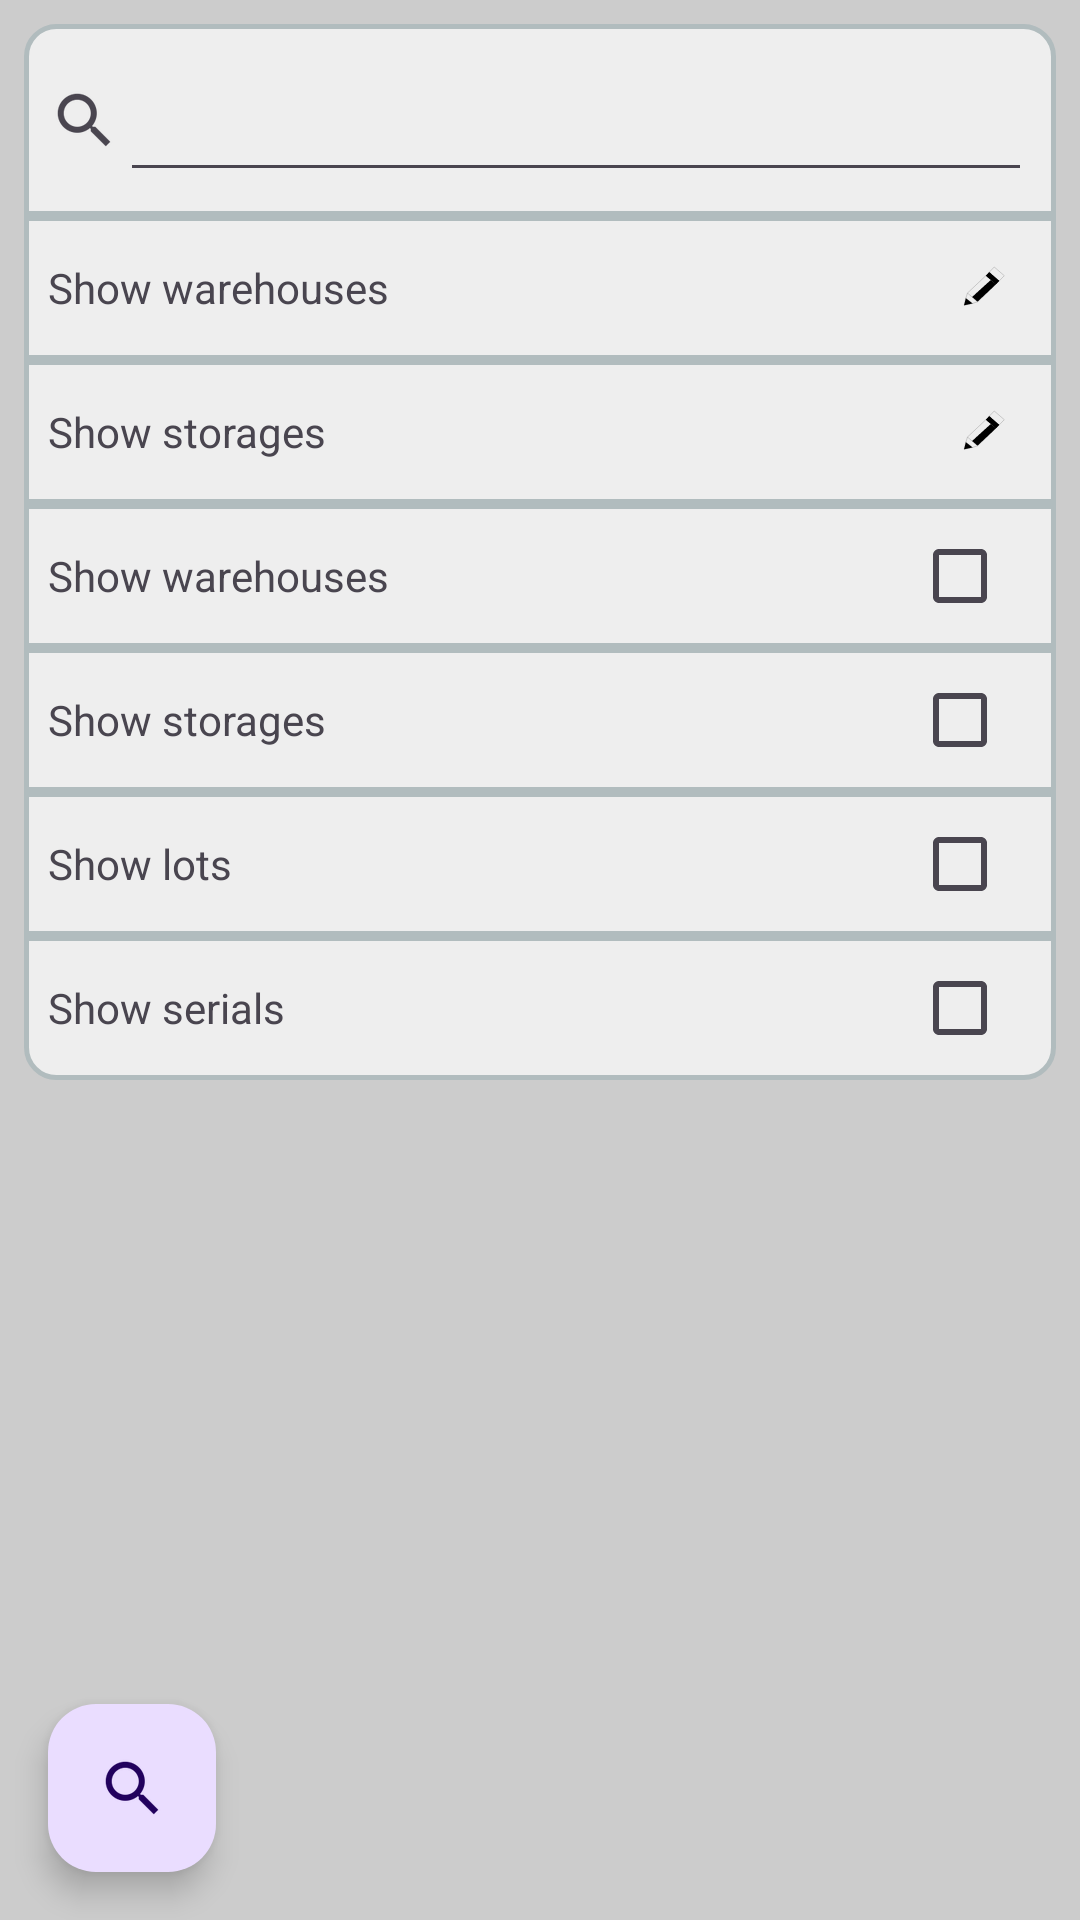

Here is an Android app screen rendered from its layout file. Give the layout XML and the strings, colors and styles it references.
<!-- AndroidManifest.xml: activity theme Theme.EasyInventoryClient.NoActionBar -->
<!-- res/layout/fragment_search.xml -->
<?xml version="1.0" encoding="utf-8"?>
<androidx.coordinatorlayout.widget.CoordinatorLayout xmlns:android="http://schemas.android.com/apk/res/android"
    xmlns:tools="http://schemas.android.com/tools"
    android:layout_width="match_parent"
    android:layout_height="match_parent"
    xmlns:app="http://schemas.android.com/apk/res-auto"
    android:background="?attr/app_background"
    android:orientation="vertical"
    tools:context=".ui.search.SearchFragment">

    <ScrollView
        android:layout_width="match_parent"
        android:layout_height="match_parent"
        android:layout_weight="1">

        <LinearLayout
            android:layout_width="match_parent"
            android:layout_height="wrap_content"
            android:orientation="vertical"
            android:padding="8dp">

            <LinearLayout
                android:layout_width="match_parent"
                android:layout_height="wrap_content"
                android:background="?card_bg_start"
                android:orientation="horizontal"
                android:padding="8dp">

                <ImageView
                    android:layout_width="wrap_content"
                    android:layout_height="match_parent"
                    android:contentDescription="@string/tab_search"
                    android:labelFor="@id/query"
                    android:src="?android:attr/actionModeWebSearchDrawable" />

                <EditText
                    android:id="@+id/query"
                    android:layout_width="match_parent"
                    android:layout_height="wrap_content"
                    android:importantForAutofill="no"
                    android:inputType="text"
                    android:minHeight="48dp"
                    tools:layout_editor_absoluteX="46dp"
                    tools:layout_editor_absoluteY="201dp" />
            </LinearLayout>


            <LinearLayout
                android:layout_width="match_parent"
                android:layout_height="match_parent"
                android:background="?card_bg"
                android:orientation="horizontal">

                <TextView
                    android:layout_width="0dp"
                    android:layout_height="match_parent"
                    android:layout_weight="1"
                    android:gravity="center_vertical"
                    android:paddingStart="8dp"
                    android:paddingEnd="8dp"
                    android:text="@string/search_warehouse" />

                <TextView
                    android:id="@+id/selected_warehouse"
                    android:layout_width="wrap_content"
                    android:layout_height="match_parent"
                    android:gravity="center_vertical" />

                <ImageButton
                    android:id="@+id/select_warehouse"
                    android:layout_width="wrap_content"
                    android:layout_height="wrap_content"
                    android:background="@android:color/transparent"
                    android:contentDescription="@string/tab_storages"
                    android:minWidth="48dp"
                    android:minHeight="48dp"
                    app:tint="?white_black"
                    android:src="@drawable/edit" />
            </LinearLayout>

            <LinearLayout
                android:layout_width="match_parent"
                android:layout_height="wrap_content"
                android:background="?card_bg"
                android:orientation="horizontal">

                <TextView
                    android:layout_width="0dp"
                    android:layout_height="match_parent"
                    android:layout_weight="1"
                    android:gravity="center_vertical"
                    android:paddingStart="8dp"
                    android:paddingEnd="8dp"
                    android:text="@string/search_storage" />

                <TextView
                    android:id="@+id/selected_storage"
                    android:layout_width="wrap_content"
                    android:layout_height="match_parent"
                    android:gravity="center_vertical" />

                <ImageButton
                    android:id="@+id/select_storage"
                    android:layout_width="wrap_content"
                    android:layout_height="wrap_content"
                    android:background="@android:color/transparent"
                    android:contentDescription="@string/tab_storages"
                    android:minWidth="48dp"
                    android:minHeight="48dp"
                    app:tint="?white_black"
                    android:src="@drawable/edit" />
            </LinearLayout>

            <LinearLayout
                android:layout_width="match_parent"
                android:layout_height="match_parent"
                android:background="?card_bg"
                android:orientation="horizontal">

                <TextView
                    android:layout_width="0dp"
                    android:layout_height="match_parent"
                    android:layout_weight="1"
                    android:gravity="center_vertical"
                    android:paddingStart="8dp"
                    android:paddingEnd="8dp"
                    android:text="@string/search_warehouse" />

                <CheckBox
                    android:id="@+id/toggle_warehouse"
                    android:layout_width="wrap_content"
                    android:layout_height="wrap_content" />
            </LinearLayout>

            <LinearLayout
                android:layout_width="match_parent"
                android:layout_height="match_parent"
                android:background="?card_bg"
                android:orientation="horizontal">

                <TextView
                    android:layout_width="0dp"
                    android:layout_height="match_parent"
                    android:layout_weight="1"
                    android:gravity="center_vertical"
                    android:paddingStart="8dp"
                    android:paddingEnd="8dp"
                    android:text="@string/search_storage" />

                <CheckBox
                    android:id="@+id/toggle_storage"
                    android:layout_width="wrap_content"
                    android:layout_height="wrap_content" />
            </LinearLayout>

            <LinearLayout
                android:layout_width="match_parent"
                android:layout_height="match_parent"
                android:background="?card_bg"
                android:orientation="horizontal">

                <TextView
                    android:layout_width="0dp"
                    android:layout_height="match_parent"
                    android:layout_weight="1"
                    android:gravity="center_vertical"
                    android:paddingStart="8dp"
                    android:paddingEnd="8dp"
                    android:text="@string/search_lot" />

                <CheckBox
                    android:id="@+id/toggle_lot"
                    android:layout_width="wrap_content"
                    android:layout_height="wrap_content" />
            </LinearLayout>

            <LinearLayout
                android:layout_width="match_parent"
                android:layout_height="match_parent"
                android:background="?card_bg_end"
                android:orientation="horizontal">

                <TextView
                    android:layout_width="0dp"
                    android:layout_height="match_parent"
                    android:layout_weight="1"
                    android:gravity="center_vertical"
                    android:paddingStart="8dp"
                    android:paddingEnd="8dp"
                    android:text="@string/search_serial" />

                <CheckBox
                    android:id="@+id/toggle_serial"
                    android:layout_width="wrap_content"
                    android:layout_height="wrap_content" />
            </LinearLayout>
        </LinearLayout>

    </ScrollView>

    <com.google.android.material.floatingactionbutton.FloatingActionButton
        android:id="@+id/search_button"
        android:layout_width="wrap_content"
        android:layout_height="wrap_content"
        android:layout_gravity="bottom|start"
        android:layout_marginStart="16dp"
        android:layout_marginBottom="16dp"
        android:contentDescription="@string/search_button"
        android:src="?android:attr/actionModeWebSearchDrawable" />
</androidx.coordinatorlayout.widget.CoordinatorLayout>
<!-- resources referenced by this layout -->
<resources>
  <!-- drawable edit: vector/xml drawable (drawable, 3571 chars, omitted) -->
  <string name="search_button">Search</string>
  <string name="search_lot">Show lots</string>
  <string name="search_serial">Show serials</string>
  <string name="search_storage">Show storages</string>
  <string name="search_warehouse">Show warehouses</string>
  <string name="tab_search">Search</string>
  <string name="tab_storages">Storages</string>
  <style name="Theme.EasyInventoryClient.NoActionBar">
          <item name="windowActionBar">false</item>
          <item name="windowNoTitle">true</item>
      </style>
</resources>
